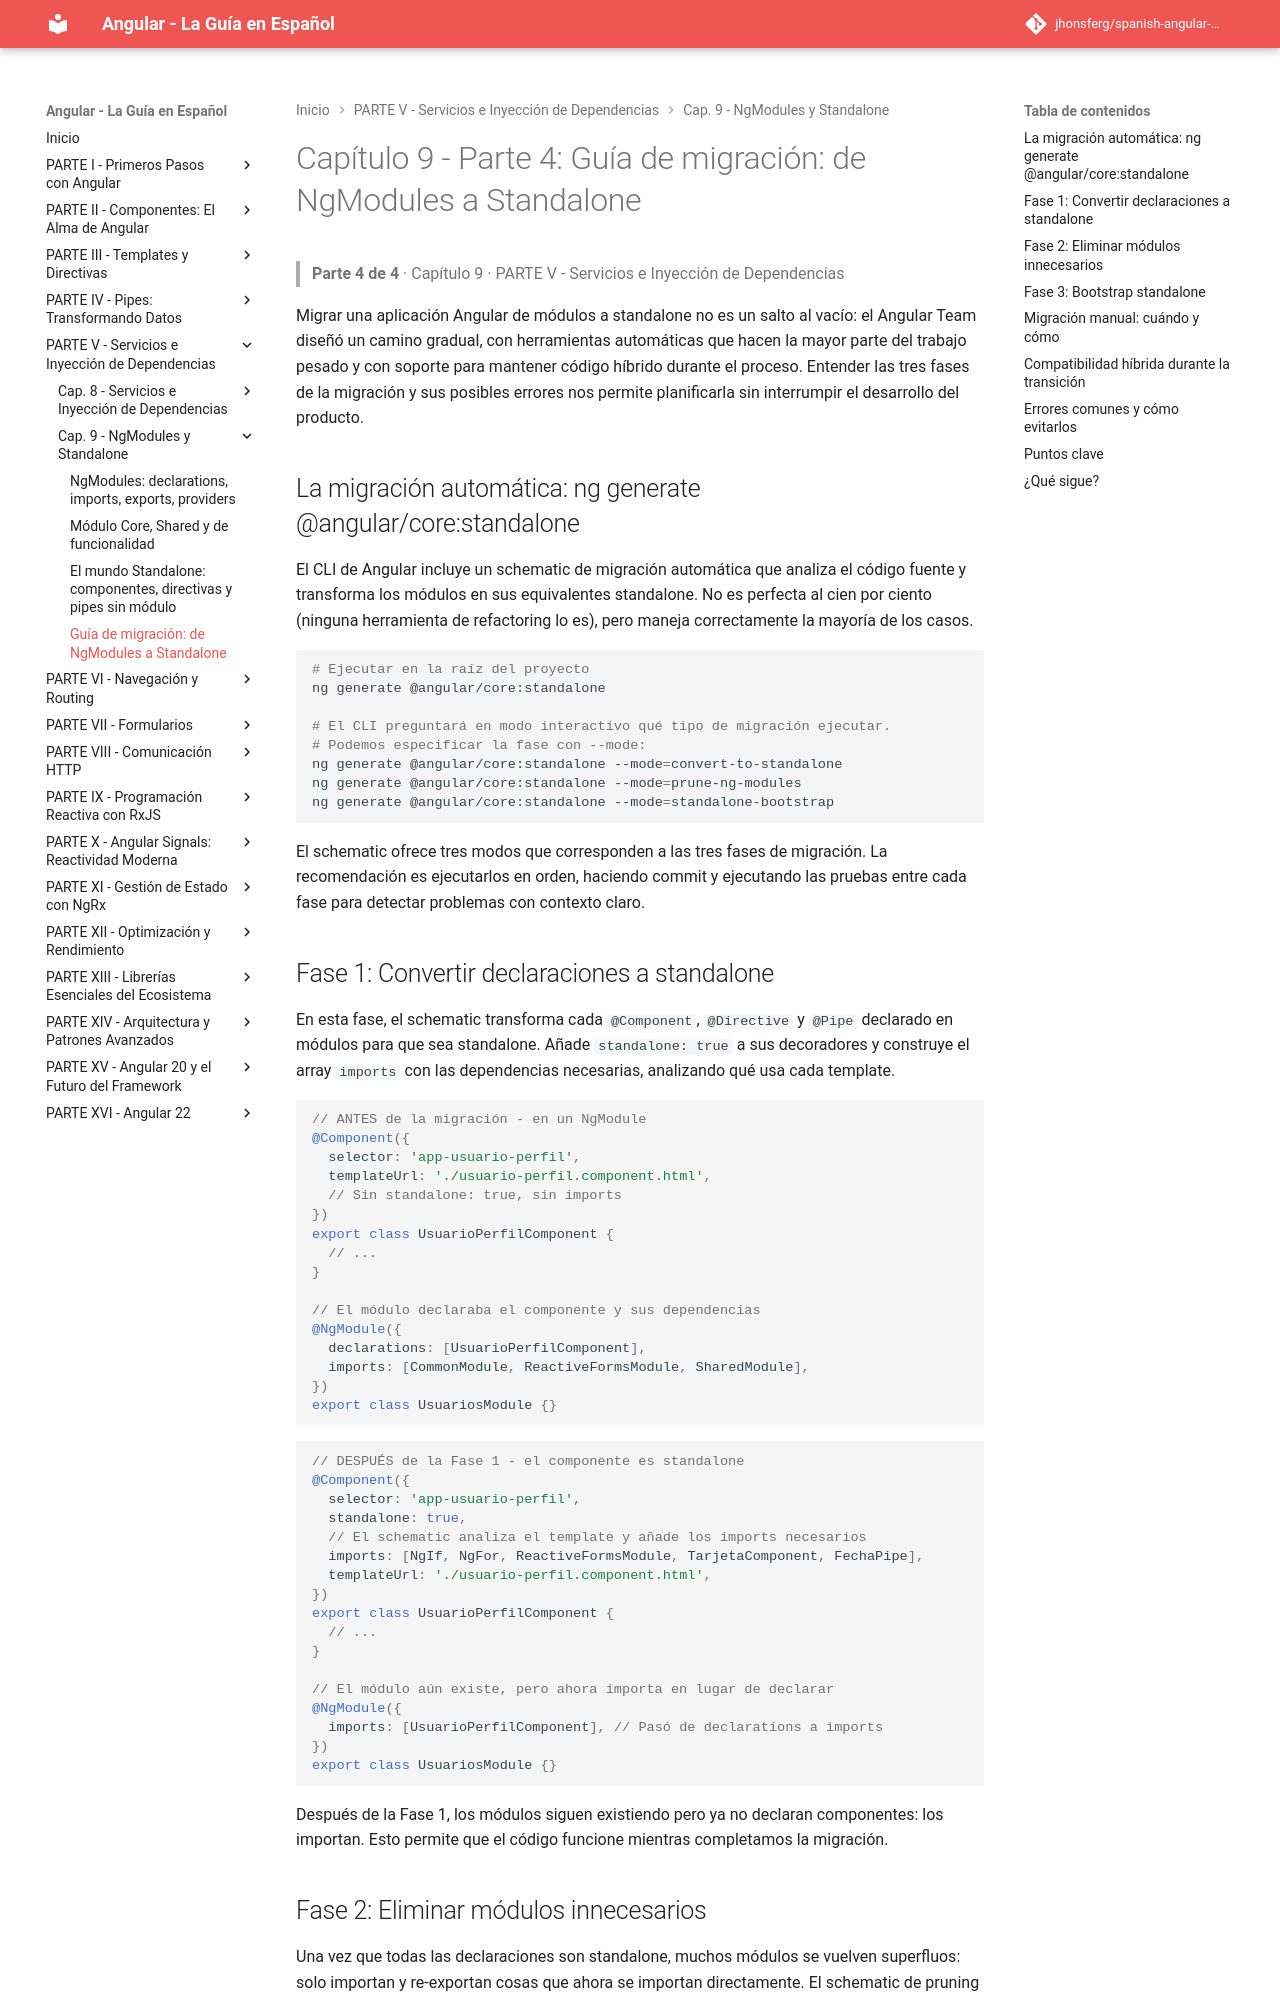

repository: jhonsferg/spanish-angular-guide · page: 09-ngmodules-y-standalone/4-guia-de-migracion-de-ngmodules-a-standalone/index.html · generator: mkdocs

# Capítulo 9 - Parte 4: Guía de migración: de NgModules a Standalone

> **Parte 4 de 4** · Capítulo 9 · PARTE V - Servicios e Inyección de Dependencias

Migrar una aplicación Angular de módulos a standalone no es un salto al vacío: el Angular Team diseñó un camino gradual, con herramientas automáticas que hacen la mayor parte del trabajo pesado y con soporte para mantener código híbrido durante el proceso. Entender las tres fases de la migración y sus posibles errores nos permite planificarla sin interrumpir el desarrollo del producto.

## La migración automática: ng generate @angular/core:standalone

El CLI de Angular incluye un schematic de migración automática que analiza el código fuente y transforma los módulos en sus equivalentes standalone. No es perfecta al cien por ciento (ninguna herramienta de refactoring lo es), pero maneja correctamente la mayoría de los casos.

```bash
# Ejecutar en la raíz del proyecto
ng generate @angular/core:standalone

# El CLI preguntará en modo interactivo qué tipo de migración ejecutar.
# Podemos especificar la fase con --mode:
ng generate @angular/core:standalone --mode=convert-to-standalone
ng generate @angular/core:standalone --mode=prune-ng-modules
ng generate @angular/core:standalone --mode=standalone-bootstrap
```

El schematic ofrece tres modos que corresponden a las tres fases de migración. La recomendación es ejecutarlos en orden, haciendo commit y ejecutando las pruebas entre cada fase para detectar problemas con contexto claro.

## Fase 1: Convertir declaraciones a standalone

En esta fase, el schematic transforma cada `@Component`, `@Directive` y `@Pipe` declarado en módulos para que sea standalone. Añade `standalone: true` a sus decoradores y construye el array `imports` con las dependencias necesarias, analizando qué usa cada template.

```typescript
// ANTES de la migración - en un NgModule
@Component({
  selector: 'app-usuario-perfil',
  templateUrl: './usuario-perfil.component.html',
  // Sin standalone: true, sin imports
})
export class UsuarioPerfilComponent {
  // ...
}

// El módulo declaraba el componente y sus dependencias
@NgModule({
  declarations: [UsuarioPerfilComponent],
  imports: [CommonModule, ReactiveFormsModule, SharedModule],
})
export class UsuariosModule {}
```

```typescript
// DESPUÉS de la Fase 1 - el componente es standalone
@Component({
  selector: 'app-usuario-perfil',
  standalone: true,
  // El schematic analiza el template y añade los imports necesarios
  imports: [NgIf, NgFor, ReactiveFormsModule, TarjetaComponent, FechaPipe],
  templateUrl: './usuario-perfil.component.html',
})
export class UsuarioPerfilComponent {
  // ...
}

// El módulo aún existe, pero ahora importa en lugar de declarar
@NgModule({
  imports: [UsuarioPerfilComponent], // Pasó de declarations a imports
})
export class UsuariosModule {}
```

Después de la Fase 1, los módulos siguen existiendo pero ya no declaran componentes: los importan. Esto permite que el código funcione mientras completamos la migración.
